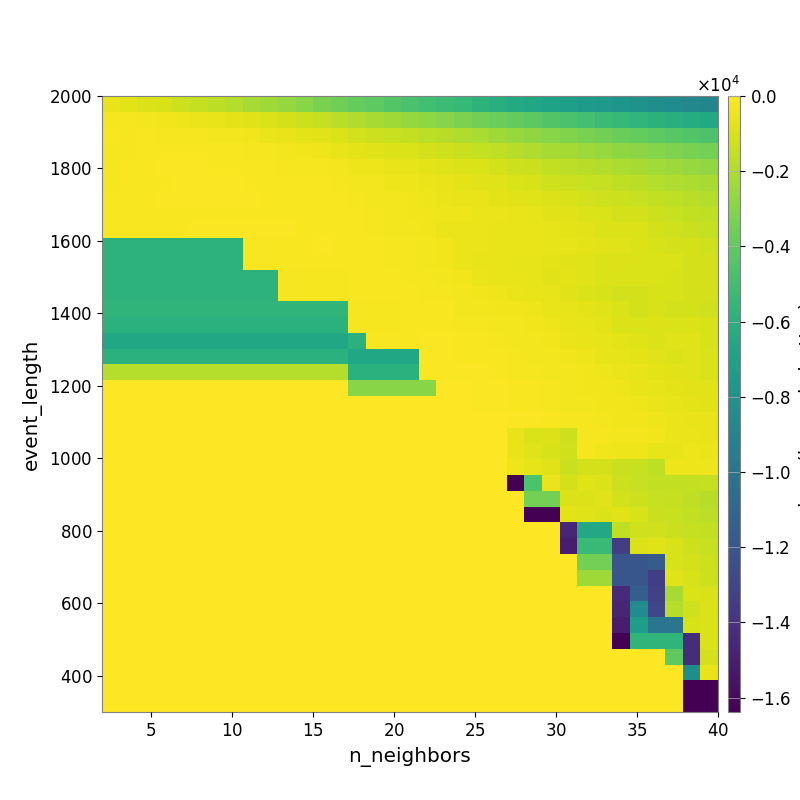

Source data for this figure (header and first rows):
-5.746446603492449867e+02, -6.949470827783767390e+02, -8.382898807389983631e+02, -1.007588024011128937e+03, -1.238242587160452331e+03, -1.408210617934194715e+03, -1.602925626701305191e+03, -1.810725303244236102e+03, -2.125990535168968563e+03, -2.352314357198877133e+03, -2.608331982807296299e+03, -2.928320102867485275e+03, -3.264901370568152743e+03, -3.577448444720795578e+03, -3.870132831154936866e+03, -4.093063059315792998e+03, -4.373031085617575627e+03, -4.678040262544956022e+03, -4.941334201847624172e+03, -5.165765880185909737e+03, -5.435405527949207681e+03, -5.769194248405948201e+03, -6.060124156622264309e+03, -6.348616534896591475e+03
-2.187522341973975699e+02, -2.558430684274963482e+02, -2.891332044199605775e+02, -3.370687657193264499e+02, -4.004017563506338888e+02, -4.617444798664733980e+02, -5.540499673549859381e+02, -6.820580685319711165e+02, -8.083068694901876370e+02, -9.416645998708088428e+02, -1.084568987719119832e+03, -1.265147641084637826e+03, -1.458227770153326901e+03, -1.701900992875202746e+03, -1.938451774358887633e+03, -2.125332306843667538e+03, -2.363693639370642813e+03, -2.583692290671239334e+03, -2.808024617735833090e+03, -3.002097375655304859e+03, -3.205400440702670494e+03, -3.473815359696290216e+03, -3.683145094137721571e+03, -3.920826020186446385e+03
-1.847627341509406733e+02, -1.934700571710865233e+02, -1.890826578796909985e+02, -1.976806353477013829e+02, -2.113681400189094006e+02, -2.322121344776502099e+02, -2.582598253503877004e+02, -3.149365228976561752e+02, -3.774299840342732182e+02, -4.762264545348655247e+02, -5.475317938918375376e+02, -6.441443156499723273e+02, -7.523573568218887431e+02, -9.110680248937413808e+02, -1.088914272359286315e+03, -1.222478229771536462e+03, -1.392036645734054218e+03, -1.525868778766364358e+03, -1.613113326258453753e+03, -1.779423561237888634e+03, -1.931480747469227708e+03, -2.094178170244274042e+03, -2.314834521993604085e+03, -2.502832094834539930e+03
-2.480921573098010811e+02, -2.033682970341719454e+02, -1.722819536871400885e+02, -1.474422724172129051e+02, -1.568793783218339115e+02, -1.555761471083035019e+02, -1.679032105185063131e+02, -1.800914967225664896e+02, -2.185576221216257409e+02, -2.515567658610978867e+02, -3.024008581078097109e+02, -3.541212195182217215e+02, -4.231240666722790706e+02, -5.416334805690919438e+02, -6.444517727498471231e+02, -7.368736158523420272e+02, -8.504975809478577276e+02, -9.275920551545970056e+02, -1.061092820765224360e+03, -1.185904311908940826e+03, -1.313123131140181158e+03, -1.471015733671756379e+03, -1.599612640043937972e+03, -1.779109158853545068e+03
-2.114196044506350347e+02, -1.703203257373000952e+02, -1.744069347428459196e+02, -1.210145774519634472e+02, -1.237467301888485878e+02, -1.264500363723454939e+02, -1.368240975509628754e+02, -1.362948577483977317e+02, -1.591749997920437920e+02, -1.705418060714857234e+02, -2.074175893725359288e+02, -2.180715132466780233e+02, -2.487557723403496652e+02, -3.110359800386693223e+02, -4.075753801345169904e+02, -4.419688353844575204e+02, -5.338307893098979093e+02, -6.089218839767197551e+02, -6.640193704296461874e+02, -7.692417983088135998e+02, -8.565879681752766146e+02, -9.562688916723835746e+02, -1.087055773167340931e+03, -1.220072187477865555e+03
-2.041674843907237573e+02, -1.598563608752461676e+02, -1.598563608752461676e+02, -1.306507646419476600e+02, -1.128179906225584972e+02, -1.124650471868960295e+02, -1.210123987079392123e+02, -1.211297178161074015e+02, -1.337843922990179806e+02, -1.365212252674644446e+02, -1.563223327073818893e+02, -1.666158757010300064e+02, -1.795575023887554948e+02, -2.171039726870320976e+02, -2.855292589122992695e+02, -3.150837075870254580e+02, -3.843804713274231517e+02, -4.382314456418955615e+02, -5.051795061461893397e+02, -5.389252903650876760e+02, -6.410121433130295827e+02, -7.225708560889992214e+02, -8.093716288389285864e+02, -8.963130818742325800e+02
-1.826218800851511901e+02, -1.372138380755356764e+02, -1.372138380755356764e+02, -1.073873962485718891e+02, -1.101166175679093726e+02, -1.037685368730316924e+02, -1.064713898561169430e+02, -1.092759947700909891e+02, -1.237821402077025681e+02, -1.302251818634907750e+02, -1.404144168512897579e+02, -1.481610392284929958e+02, -1.518780683197053349e+02, -1.845347849919714065e+02, -2.426444045157497840e+02, -2.688684467204012662e+02, -3.150934005002881690e+02, -3.786486109573654630e+02, -4.449416995649178830e+02, -4.689049761975499564e+02, -5.325635416612014978e+02, -5.758738778750674783e+02, -6.485646688742098149e+02, -7.201552042030491521e+02
-1.741468243183335289e+02, -1.741468243183335289e+02, -1.741468243183335289e+02, -1.741468243183335289e+02, -1.306944890858498809e+02, -1.306944890858498809e+02, -1.306944890858498809e+02, -1.360552241574671939e+02, -1.395807349540341136e+02, -1.471948027605770903e+02, -1.559689918870849965e+02, -1.374301047534493136e+02, -1.374301047534493136e+02, -1.485636075994123075e+02, -1.824043358156652062e+02, -2.311171186827922099e+02, -2.723201683359565664e+02, -3.229708716510399427e+02, -3.569611091256508075e+02, -4.296383708437689961e+02, -4.293893014373400092e+02, -4.654851070678428755e+02, -4.959589545837969240e+02, -5.474361617643025966e+02
-1.659453716990882697e+02, -1.659453716990882697e+02, -1.659453716990882697e+02, -1.659453716990882697e+02, -1.659453716990882697e+02, -1.159819252323736407e+02, -1.159819252323736407e+02, -1.177863285933053135e+02, -1.208030560920218193e+02, -1.235992980461663109e+02, -1.235992980461663109e+02, -1.339762205659220058e+02, -1.382659667966438519e+02, -1.497454582405796373e+02, -1.843604067607181207e+02, -2.242563615957695333e+02, -2.805683151487034479e+02, -2.970598116108149611e+02, -3.591781341619283694e+02, -4.493383944855432901e+02, -4.810755015867756583e+02, -4.933664552239034720e+02, -5.508762999326797853e+02, -5.557338400409598762e+02
-5.822636857193799187e+03, -5.822636857193799187e+03, -5.822636857193799187e+03, -5.822636857193799187e+03, -5.822636857193799187e+03, -5.822636857193799187e+03, -5.822636857193799187e+03, -5.822636857193799187e+03, -1.560133837215593076e+02, -1.533683320578400355e+02, -1.533683320578400355e+02, -1.547051678274983431e+02, -1.224501322449416705e+02, -1.291733780587992726e+02, -1.576130360544527491e+02, -1.686029560849894722e+02, -2.042859731460348769e+02, -2.554903365034712408e+02, -3.016247405179087764e+02, -3.687505269023043297e+02, -4.713065682691275242e+02, -4.856252486178447612e+02, -5.514226753933688769e+02, -5.704819246871094265e+02
-5.822636857193799187e+03, -5.822636857193799187e+03, -5.822636857193799187e+03, -5.822636857193799187e+03, -5.822636857193799187e+03, -5.822636857193799187e+03, -5.822636857193799187e+03, -5.822636857193799187e+03, -1.855059910057513548e+02, -1.691579214028468812e+02, -1.691579214028468812e+02, -1.623982284259351161e+02, -1.616588658132366163e+02, -1.616588658132366163e+02, -1.725207752040997775e+02, -1.831225765152212830e+02, -2.087807795587365263e+02, -2.519634604709955568e+02, -3.049586568628621990e+02, -3.716121593997258401e+02, -4.704033207558538265e+02, -5.316231991698504089e+02, -5.558953933611679759e+02, -6.310335150055761915e+02
-5.822636857193799187e+03, -5.822636857193799187e+03, -5.822636857193799187e+03, -5.822636857193799187e+03, -5.822636857193799187e+03, -5.822636857193799187e+03, -5.822636857193799187e+03, -5.822636857193799187e+03, -5.822636857193799187e+03, -5.822636857193799187e+03, -2.559627223316648212e+02, -2.559627223316648212e+02, -2.559627223316648212e+02, -2.559627223316648212e+02, -1.643064352688216729e+02, -1.656070761499470336e+02, -1.772023334418684613e+02, -2.102795470692413744e+02, -2.451278854287414219e+02, -2.989134978808706933e+02, -3.745002973406257070e+02, -4.559609700721384229e+02, -5.169578266946084568e+02, -5.647062233817375727e+02
-5.822636857193799187e+03, -5.822636857193799187e+03, -5.822636857193799187e+03, -5.822636857193799187e+03, -5.822636857193799187e+03, -5.822636857193799187e+03, -5.822636857193799187e+03, -5.822636857193799187e+03, -5.822636857193799187e+03, -5.822636857193799187e+03, -2.559627223316648212e+02, -2.559627223316648212e+02, -2.559627223316648212e+02, -2.559627223316648212e+02, -1.595052186665501495e+02, -1.595052186665501495e+02, -1.605815474181777347e+02, -1.740764304637588111e+02, -1.921979805214423891e+02, -2.314684199178767585e+02, -2.800928669267486839e+02, -3.386601948702451068e+02, -3.997464822227620402e+02, -4.600772080506883981e+02
-5.667574738217776940e+03, -5.667574738217776940e+03, -5.667574738217776940e+03, -5.667574738217776940e+03, -5.667574738217776940e+03, -5.667574738217776940e+03, -5.667574738217776940e+03, -5.667574738217776940e+03, -5.667574738217776940e+03, -5.667574738217776940e+03, -5.667574738217776940e+03, -5.667574738217776940e+03, -5.667574738217776940e+03, -5.667574738217776940e+03, -2.018244981789770236e+02, -2.018244981789770236e+02, -2.018244981789770236e+02, -1.624596073263847131e+02, -1.677962355761103197e+02, -1.845342486944308575e+02, -2.569643963332236467e+02, -2.839836963035593840e+02, -3.399854463779697085e+02, -3.798219435914110136e+02
-5.902853644466081278e+03, -5.902853644466081278e+03, -5.902853644466081278e+03, -5.902853644466081278e+03, -5.902853644466081278e+03, -5.902853644466081278e+03, -5.902853644466081278e+03, -5.902853644466081278e+03, -5.902853644466081278e+03, -5.902853644466081278e+03, -5.902853644466081278e+03, -5.902853644466081278e+03, -5.902853644466081278e+03, -5.902853644466081278e+03, -2.284478439955832982e+02, -2.284478439955832982e+02, -2.284478439955832982e+02, -1.587558439980780065e+02, -1.438005186493790291e+02, -1.594185874105335188e+02, -2.008795699926841962e+02, -2.247582469171680373e+02, -2.965423504799791203e+02, -3.168917944435359004e+02
-6.606020513364814178e+03, -6.606020513364814178e+03, -6.606020513364814178e+03, -6.606020513364814178e+03, -6.606020513364814178e+03, -6.606020513364814178e+03, -6.606020513364814178e+03, -6.606020513364814178e+03, -6.606020513364814178e+03, -6.606020513364814178e+03, -6.606020513364814178e+03, -6.606020513364814178e+03, -6.606020513364814178e+03, -6.606020513364814178e+03, -5.902853644466081278e+03, -1.779224687805040617e+02, -1.779224687805040617e+02, -1.390584926327426842e+02, -1.163609977046279766e+02, -1.164355351918594863e+02, -1.488400786506241502e+02, -1.770972740499074689e+02, -2.433862312606338492e+02, -2.756267446168006927e+02
-5.912542001542770777e+03, -5.912542001542770777e+03, -5.912542001542770777e+03, -5.912542001542770777e+03, -5.912542001542770777e+03, -5.912542001542770777e+03, -5.912542001542770777e+03, -5.912542001542770777e+03, -5.912542001542770777e+03, -5.912542001542770777e+03, -5.912542001542770777e+03, -5.912542001542770777e+03, -5.912542001542770777e+03, -5.912542001542770777e+03, -6.606020513364814178e+03, -6.606020513364814178e+03, -6.606020513364814178e+03, -6.606020513364814178e+03, -1.101816860267552300e+02, -1.088287313801164373e+02, -1.344210252903294815e+02, -1.508445840030153420e+02, -1.866939713172809547e+02, -2.249433413895783360e+02
-1.823114360120240008e+03, -1.823114360120240008e+03, -1.823114360120240008e+03, -1.823114360120240008e+03, -1.823114360120240008e+03, -1.823114360120240008e+03, -1.823114360120240008e+03, -1.823114360120240008e+03, -1.823114360120240008e+03, -1.823114360120240008e+03, -1.823114360120240008e+03, -1.823114360120240008e+03, -1.823114360120240008e+03, -1.823114360120240008e+03, -5.912542001542770777e+03, -5.912542001542770777e+03, -5.912542001542770777e+03, -5.912542001542770777e+03, -1.049790600628388546e+02, -1.049790600628388546e+02, -1.037928325465009181e+02, -1.104071082850746137e+02, -1.348305573704302276e+02, -2.036204501442408343e+02
0.000000000000000000e+00, 0.000000000000000000e+00, 0.000000000000000000e+00, 0.000000000000000000e+00, 0.000000000000000000e+00, 0.000000000000000000e+00, 0.000000000000000000e+00, 0.000000000000000000e+00, 0.000000000000000000e+00, 0.000000000000000000e+00, 0.000000000000000000e+00, 0.000000000000000000e+00, 0.000000000000000000e+00, 0.000000000000000000e+00, -2.943163394463251734e+03, -2.943163394463251734e+03, -2.943163394463251734e+03, -2.943163394463251734e+03, -2.943163394463251734e+03, -6.354774853297423931e+01, -6.354774853297423931e+01, -1.032077857977021011e+02, -1.172079507841747414e+02, -1.788284925946146586e+02
0.000000000000000000e+00, 0.000000000000000000e+00, 0.000000000000000000e+00, 0.000000000000000000e+00, 0.000000000000000000e+00, 0.000000000000000000e+00, 0.000000000000000000e+00, 0.000000000000000000e+00, 0.000000000000000000e+00, 0.000000000000000000e+00, 0.000000000000000000e+00, 0.000000000000000000e+00, 0.000000000000000000e+00, 0.000000000000000000e+00, 0.000000000000000000e+00, 0.000000000000000000e+00, 0.000000000000000000e+00, 0.000000000000000000e+00, 0.000000000000000000e+00, 0.000000000000000000e+00, 0.000000000000000000e+00, -7.566405965248641508e+01, -1.107701210333959807e+02, -1.478610938086054887e+02
0.000000000000000000e+00, 0.000000000000000000e+00, 0.000000000000000000e+00, 0.000000000000000000e+00, 0.000000000000000000e+00, 0.000000000000000000e+00, 0.000000000000000000e+00, 0.000000000000000000e+00, 0.000000000000000000e+00, 0.000000000000000000e+00, 0.000000000000000000e+00, 0.000000000000000000e+00, 0.000000000000000000e+00, 0.000000000000000000e+00, 0.000000000000000000e+00, 0.000000000000000000e+00, 0.000000000000000000e+00, 0.000000000000000000e+00, 0.000000000000000000e+00, 0.000000000000000000e+00, 0.000000000000000000e+00, -4.192057526026658820e+01, -5.773438976533698508e+01, -9.413840243712313338e+01
0.000000000000000000e+00, 0.000000000000000000e+00, 0.000000000000000000e+00, 0.000000000000000000e+00, 0.000000000000000000e+00, 0.000000000000000000e+00, 0.000000000000000000e+00, 0.000000000000000000e+00, 0.000000000000000000e+00, 0.000000000000000000e+00, 0.000000000000000000e+00, 0.000000000000000000e+00, 0.000000000000000000e+00, 0.000000000000000000e+00, 0.000000000000000000e+00, 0.000000000000000000e+00, 0.000000000000000000e+00, 0.000000000000000000e+00, 0.000000000000000000e+00, 0.000000000000000000e+00, 0.000000000000000000e+00, 0.000000000000000000e+00, 0.000000000000000000e+00, -5.345338372320994722e+02
0.000000000000000000e+00, 0.000000000000000000e+00, 0.000000000000000000e+00, 0.000000000000000000e+00, 0.000000000000000000e+00, 0.000000000000000000e+00, 0.000000000000000000e+00, 0.000000000000000000e+00, 0.000000000000000000e+00, 0.000000000000000000e+00, 0.000000000000000000e+00, 0.000000000000000000e+00, 0.000000000000000000e+00, 0.000000000000000000e+00, 0.000000000000000000e+00, 0.000000000000000000e+00, 0.000000000000000000e+00, 0.000000000000000000e+00, 0.000000000000000000e+00, 0.000000000000000000e+00, 0.000000000000000000e+00, 0.000000000000000000e+00, 0.000000000000000000e+00, -5.345338372320994722e+02
0.000000000000000000e+00, 0.000000000000000000e+00, 0.000000000000000000e+00, 0.000000000000000000e+00, 0.000000000000000000e+00, 0.000000000000000000e+00, 0.000000000000000000e+00, 0.000000000000000000e+00, 0.000000000000000000e+00, 0.000000000000000000e+00, 0.000000000000000000e+00, 0.000000000000000000e+00, 0.000000000000000000e+00, 0.000000000000000000e+00, 0.000000000000000000e+00, 0.000000000000000000e+00, 0.000000000000000000e+00, 0.000000000000000000e+00, 0.000000000000000000e+00, 0.000000000000000000e+00, 0.000000000000000000e+00, 0.000000000000000000e+00, 0.000000000000000000e+00, -4.258772833331045717e+02
0.000000000000000000e+00, 0.000000000000000000e+00, 0.000000000000000000e+00, 0.000000000000000000e+00, 0.000000000000000000e+00, 0.000000000000000000e+00, 0.000000000000000000e+00, 0.000000000000000000e+00, 0.000000000000000000e+00, 0.000000000000000000e+00, 0.000000000000000000e+00, 0.000000000000000000e+00, 0.000000000000000000e+00, 0.000000000000000000e+00, 0.000000000000000000e+00, 0.000000000000000000e+00, 0.000000000000000000e+00, 0.000000000000000000e+00, 0.000000000000000000e+00, 0.000000000000000000e+00, 0.000000000000000000e+00, 0.000000000000000000e+00, 0.000000000000000000e+00, -1.638338317871093750e+04
0.000000000000000000e+00, 0.000000000000000000e+00, 0.000000000000000000e+00, 0.000000000000000000e+00, 0.000000000000000000e+00, 0.000000000000000000e+00, 0.000000000000000000e+00, 0.000000000000000000e+00, 0.000000000000000000e+00, 0.000000000000000000e+00, 0.000000000000000000e+00, 0.000000000000000000e+00, 0.000000000000000000e+00, 0.000000000000000000e+00, 0.000000000000000000e+00, 0.000000000000000000e+00, 0.000000000000000000e+00, 0.000000000000000000e+00, 0.000000000000000000e+00, 0.000000000000000000e+00, 0.000000000000000000e+00, 0.000000000000000000e+00, 0.000000000000000000e+00, 0.000000000000000000e+00
0.000000000000000000e+00, 0.000000000000000000e+00, 0.000000000000000000e+00, 0.000000000000000000e+00, 0.000000000000000000e+00, 0.000000000000000000e+00, 0.000000000000000000e+00, 0.000000000000000000e+00, 0.000000000000000000e+00, 0.000000000000000000e+00, 0.000000000000000000e+00, 0.000000000000000000e+00, 0.000000000000000000e+00, 0.000000000000000000e+00, 0.000000000000000000e+00, 0.000000000000000000e+00, 0.000000000000000000e+00, 0.000000000000000000e+00, 0.000000000000000000e+00, 0.000000000000000000e+00, 0.000000000000000000e+00, 0.000000000000000000e+00, 0.000000000000000000e+00, 0.000000000000000000e+00
0.000000000000000000e+00, 0.000000000000000000e+00, 0.000000000000000000e+00, 0.000000000000000000e+00, 0.000000000000000000e+00, 0.000000000000000000e+00, 0.000000000000000000e+00, 0.000000000000000000e+00, 0.000000000000000000e+00, 0.000000000000000000e+00, 0.000000000000000000e+00, 0.000000000000000000e+00, 0.000000000000000000e+00, 0.000000000000000000e+00, 0.000000000000000000e+00, 0.000000000000000000e+00, 0.000000000000000000e+00, 0.000000000000000000e+00, 0.000000000000000000e+00, 0.000000000000000000e+00, 0.000000000000000000e+00, 0.000000000000000000e+00, 0.000000000000000000e+00, 0.000000000000000000e+00
0.000000000000000000e+00, 0.000000000000000000e+00, 0.000000000000000000e+00, 0.000000000000000000e+00, 0.000000000000000000e+00, 0.000000000000000000e+00, 0.000000000000000000e+00, 0.000000000000000000e+00, 0.000000000000000000e+00, 0.000000000000000000e+00, 0.000000000000000000e+00, 0.000000000000000000e+00, 0.000000000000000000e+00, 0.000000000000000000e+00, 0.000000000000000000e+00, 0.000000000000000000e+00, 0.000000000000000000e+00, 0.000000000000000000e+00, 0.000000000000000000e+00, 0.000000000000000000e+00, 0.000000000000000000e+00, 0.000000000000000000e+00, 0.000000000000000000e+00, 0.000000000000000000e+00
0.000000000000000000e+00, 0.000000000000000000e+00, 0.000000000000000000e+00, 0.000000000000000000e+00, 0.000000000000000000e+00, 0.000000000000000000e+00, 0.000000000000000000e+00, 0.000000000000000000e+00, 0.000000000000000000e+00, 0.000000000000000000e+00, 0.000000000000000000e+00, 0.000000000000000000e+00, 0.000000000000000000e+00, 0.000000000000000000e+00, 0.000000000000000000e+00, 0.000000000000000000e+00, 0.000000000000000000e+00, 0.000000000000000000e+00, 0.000000000000000000e+00, 0.000000000000000000e+00, 0.000000000000000000e+00, 0.000000000000000000e+00, 0.000000000000000000e+00, 0.000000000000000000e+00
0.000000000000000000e+00, 0.000000000000000000e+00, 0.000000000000000000e+00, 0.000000000000000000e+00, 0.000000000000000000e+00, 0.000000000000000000e+00, 0.000000000000000000e+00, 0.000000000000000000e+00, 0.000000000000000000e+00, 0.000000000000000000e+00, 0.000000000000000000e+00, 0.000000000000000000e+00, 0.000000000000000000e+00, 0.000000000000000000e+00, 0.000000000000000000e+00, 0.000000000000000000e+00, 0.000000000000000000e+00, 0.000000000000000000e+00, 0.000000000000000000e+00, 0.000000000000000000e+00, 0.000000000000000000e+00, 0.000000000000000000e+00, 0.000000000000000000e+00, 0.000000000000000000e+00
0.000000000000000000e+00, 0.000000000000000000e+00, 0.000000000000000000e+00, 0.000000000000000000e+00, 0.000000000000000000e+00, 0.000000000000000000e+00, 0.000000000000000000e+00, 0.000000000000000000e+00, 0.000000000000000000e+00, 0.000000000000000000e+00, 0.000000000000000000e+00, 0.000000000000000000e+00, 0.000000000000000000e+00, 0.000000000000000000e+00, 0.000000000000000000e+00, 0.000000000000000000e+00, 0.000000000000000000e+00, 0.000000000000000000e+00, 0.000000000000000000e+00, 0.000000000000000000e+00, 0.000000000000000000e+00, 0.000000000000000000e+00, 0.000000000000000000e+00, 0.000000000000000000e+00
0.000000000000000000e+00, 0.000000000000000000e+00, 0.000000000000000000e+00, 0.000000000000000000e+00, 0.000000000000000000e+00, 0.000000000000000000e+00, 0.000000000000000000e+00, 0.000000000000000000e+00, 0.000000000000000000e+00, 0.000000000000000000e+00, 0.000000000000000000e+00, 0.000000000000000000e+00, 0.000000000000000000e+00, 0.000000000000000000e+00, 0.000000000000000000e+00, 0.000000000000000000e+00, 0.000000000000000000e+00, 0.000000000000000000e+00, 0.000000000000000000e+00, 0.000000000000000000e+00, 0.000000000000000000e+00, 0.000000000000000000e+00, 0.000000000000000000e+00, 0.000000000000000000e+00
0.000000000000000000e+00, 0.000000000000000000e+00, 0.000000000000000000e+00, 0.000000000000000000e+00, 0.000000000000000000e+00, 0.000000000000000000e+00, 0.000000000000000000e+00, 0.000000000000000000e+00, 0.000000000000000000e+00, 0.000000000000000000e+00, 0.000000000000000000e+00, 0.000000000000000000e+00, 0.000000000000000000e+00, 0.000000000000000000e+00, 0.000000000000000000e+00, 0.000000000000000000e+00, 0.000000000000000000e+00, 0.000000000000000000e+00, 0.000000000000000000e+00, 0.000000000000000000e+00, 0.000000000000000000e+00, 0.000000000000000000e+00, 0.000000000000000000e+00, 0.000000000000000000e+00
0.000000000000000000e+00, 0.000000000000000000e+00, 0.000000000000000000e+00, 0.000000000000000000e+00, 0.000000000000000000e+00, 0.000000000000000000e+00, 0.000000000000000000e+00, 0.000000000000000000e+00, 0.000000000000000000e+00, 0.000000000000000000e+00, 0.000000000000000000e+00, 0.000000000000000000e+00, 0.000000000000000000e+00, 0.000000000000000000e+00, 0.000000000000000000e+00, 0.000000000000000000e+00, 0.000000000000000000e+00, 0.000000000000000000e+00, 0.000000000000000000e+00, 0.000000000000000000e+00, 0.000000000000000000e+00, 0.000000000000000000e+00, 0.000000000000000000e+00, 0.000000000000000000e+00
0.000000000000000000e+00, 0.000000000000000000e+00, 0.000000000000000000e+00, 0.000000000000000000e+00, 0.000000000000000000e+00, 0.000000000000000000e+00, 0.000000000000000000e+00, 0.000000000000000000e+00, 0.000000000000000000e+00, 0.000000000000000000e+00, 0.000000000000000000e+00, 0.000000000000000000e+00, 0.000000000000000000e+00, 0.000000000000000000e+00, 0.000000000000000000e+00, 0.000000000000000000e+00, 0.000000000000000000e+00, 0.000000000000000000e+00, 0.000000000000000000e+00, 0.000000000000000000e+00, 0.000000000000000000e+00, 0.000000000000000000e+00, 0.000000000000000000e+00, 0.000000000000000000e+00
0.000000000000000000e+00, 0.000000000000000000e+00, 0.000000000000000000e+00, 0.000000000000000000e+00, 0.000000000000000000e+00, 0.000000000000000000e+00, 0.000000000000000000e+00, 0.000000000000000000e+00, 0.000000000000000000e+00, 0.000000000000000000e+00, 0.000000000000000000e+00, 0.000000000000000000e+00, 0.000000000000000000e+00, 0.000000000000000000e+00, 0.000000000000000000e+00, 0.000000000000000000e+00, 0.000000000000000000e+00, 0.000000000000000000e+00, 0.000000000000000000e+00, 0.000000000000000000e+00, 0.000000000000000000e+00, 0.000000000000000000e+00, 0.000000000000000000e+00, 0.000000000000000000e+00
0.000000000000000000e+00, 0.000000000000000000e+00, 0.000000000000000000e+00, 0.000000000000000000e+00, 0.000000000000000000e+00, 0.000000000000000000e+00, 0.000000000000000000e+00, 0.000000000000000000e+00, 0.000000000000000000e+00, 0.000000000000000000e+00, 0.000000000000000000e+00, 0.000000000000000000e+00, 0.000000000000000000e+00, 0.000000000000000000e+00, 0.000000000000000000e+00, 0.000000000000000000e+00, 0.000000000000000000e+00, 0.000000000000000000e+00, 0.000000000000000000e+00, 0.000000000000000000e+00, 0.000000000000000000e+00, 0.000000000000000000e+00, 0.000000000000000000e+00, 0.000000000000000000e+00
0.000000000000000000e+00, 0.000000000000000000e+00, 0.000000000000000000e+00, 0.000000000000000000e+00, 0.000000000000000000e+00, 0.000000000000000000e+00, 0.000000000000000000e+00, 0.000000000000000000e+00, 0.000000000000000000e+00, 0.000000000000000000e+00, 0.000000000000000000e+00, 0.000000000000000000e+00, 0.000000000000000000e+00, 0.000000000000000000e+00, 0.000000000000000000e+00, 0.000000000000000000e+00, 0.000000000000000000e+00, 0.000000000000000000e+00, 0.000000000000000000e+00, 0.000000000000000000e+00, 0.000000000000000000e+00, 0.000000000000000000e+00, 0.000000000000000000e+00, 0.000000000000000000e+00
